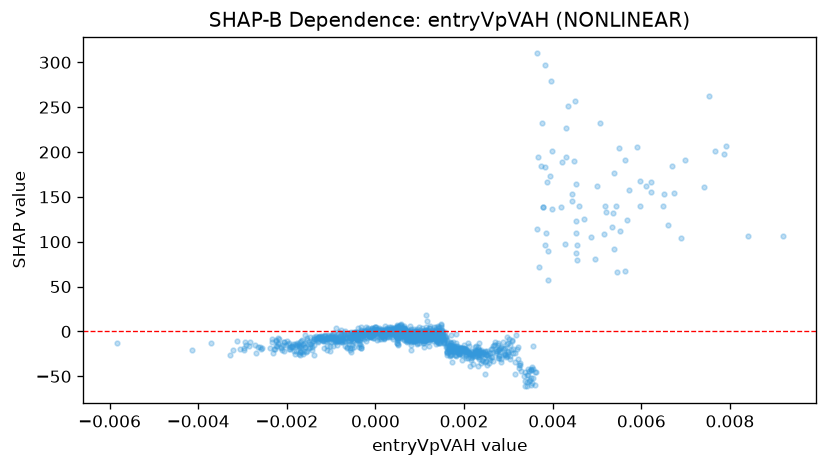

The table this chart was drawn from, first rows:
feature_value, shap_value
-0.001794, -15.31
0.003504, -43.33
0.000479, -13.41
0.0001542, -4.774
0.000232, -1.42
-0.002246, -16.65
-0.0007352, -4.192
-0.001467, -6.703
-0.0009411, -7.729
-0.0009477, -1.846
-0.001082, -6.074
-0.0004614, -5.853
1.6954445527517237e-05, 0.1544
-0.0002989, -1.921
-0.0007217, -10.71
0.0003959, 1.505
-0.001044, -10.73
0.000713, -4.302
0.0005471, -5.854
-0.001565, -22.92
-0.0002472, 0.7703
-0.001262, -5.036
-0.0008779, -10.23
-0.0004935, -1.321
-0.001507, -18.8
9.829417831497267e-05, -3.635
-0.0008567, -10.26
-0.001951, -19.77
-0.000764, -8.799
-0.0004092, -7.913
0.0001181, -0.3805
0.00123, -9.054
3.7787620385643095e-05, -9.453
2.52115678449627e-05, 0.9148
-0.0002391, -6.378
0.0001915, -2.263
-0.0001757, -4.274
-0.0004882, -0.8544
-0.001017, -7.508
-0.0004231, -6.236
0.0009534, -0.7916
-0.0001478, -3.32
-0.00261, -17.21
0.002119, -23.04
-0.002934, -11.99
-1.2736049939121585e-05, -0.1187
0.0002277, -3.226
-0.00209, -14.64
0.0009266, -7.141
-0.002201, -14.23
-0.0001561, -0.9221
-0.000492, -16.89
0.0002076, 3.231
-0.002569, -18.67
-0.0001761, 3.357
0.0001169, -3.256
-0.001468, -17.14
-0.001895, -16.61
-6.17019904893823e-05, -0.8907
-8.164051541825756e-05, 2.684
... 1,255 more rows
